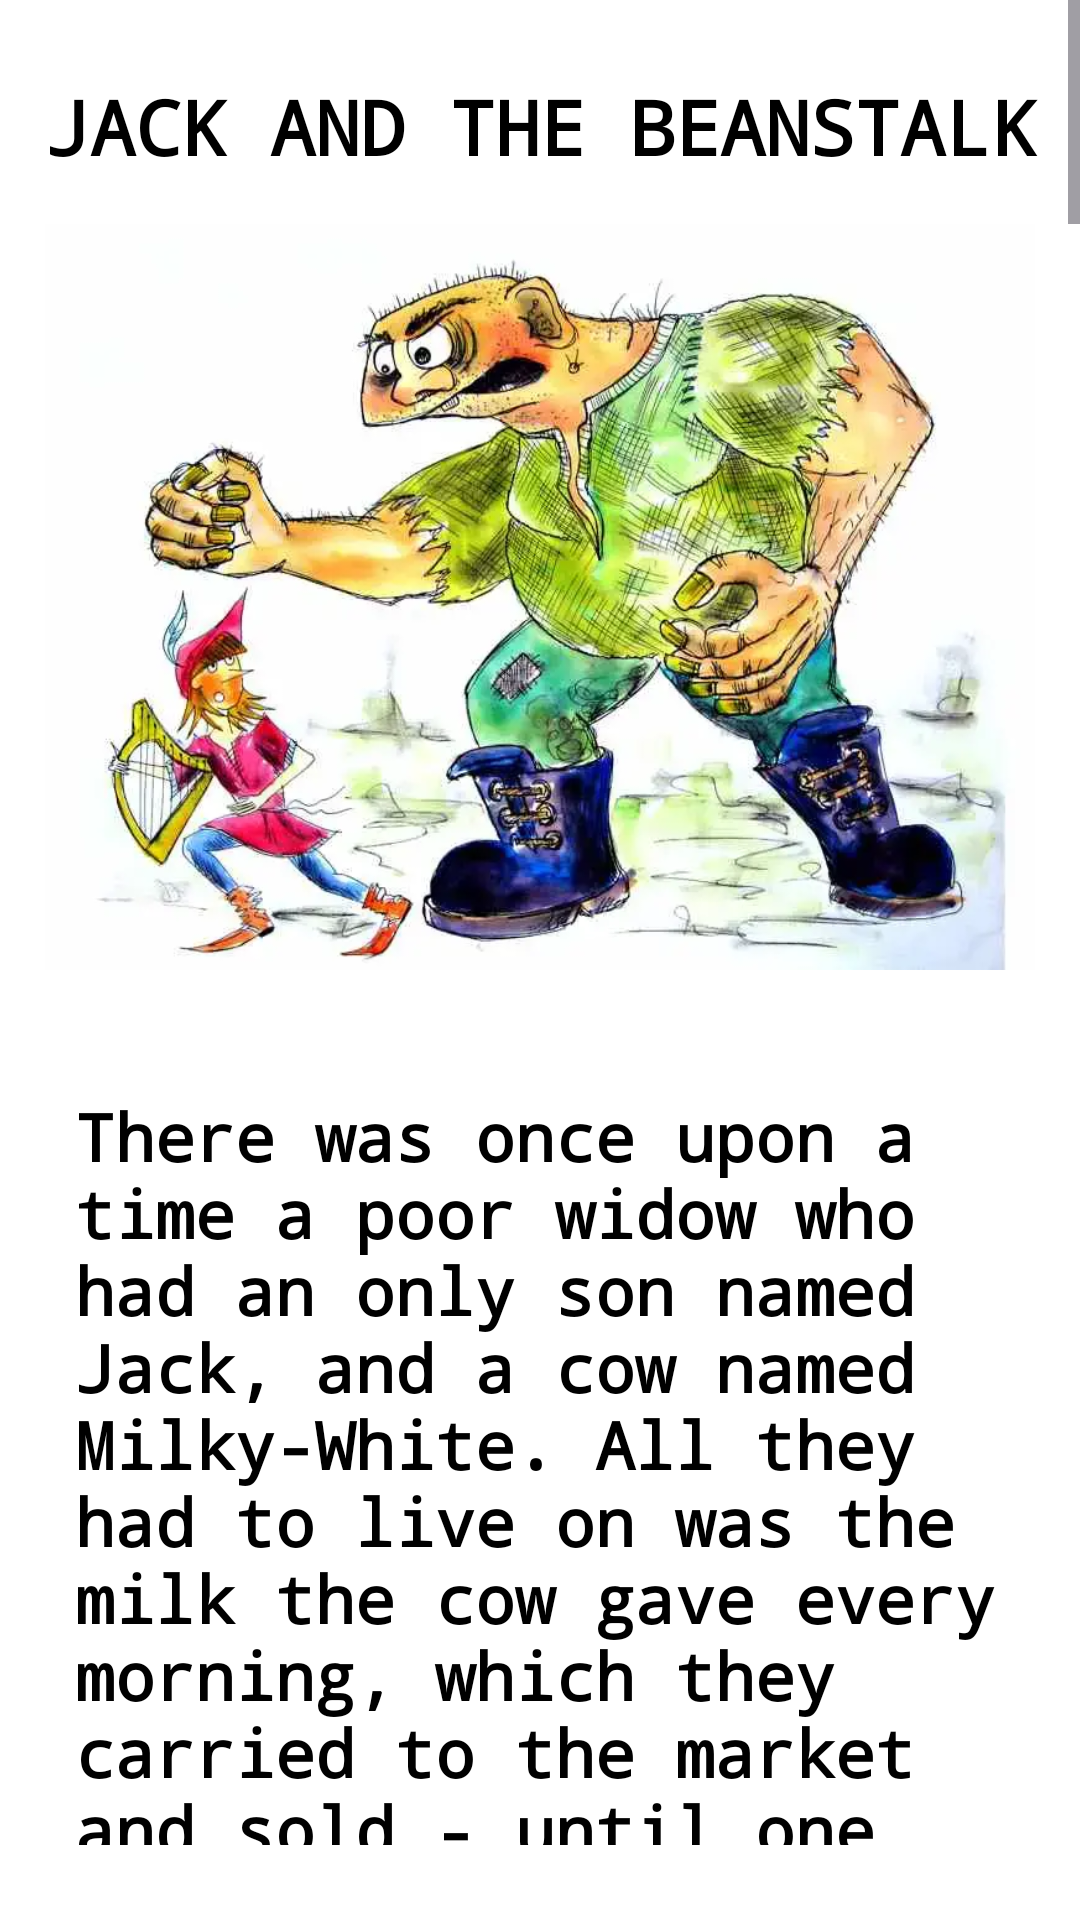

Layout XML and referenced resources for this Android screen:
<!-- AndroidManifest.xml: application theme Theme.ABAKADA -->
<!-- res/layout/activity_jackandbean.xml -->
<?xml version="1.0" encoding="utf-8"?>
<androidx.constraintlayout.widget.ConstraintLayout xmlns:android="http://schemas.android.com/apk/res/android"
    xmlns:app="http://schemas.android.com/apk/res-auto"
    xmlns:tools="http://schemas.android.com/tools"
    android:layout_width="match_parent"
    android:layout_height="match_parent"
    android:background="@android:color/white"
    tools:context=".jackandbean">

    <ScrollView
        android:layout_width="match_parent"
        android:layout_height="wrap_content"

        android:layout_marginBottom="50dp"
        app:layout_constraintBottom_toBottomOf="parent"
        app:layout_constraintEnd_toEndOf="parent"
        app:layout_constraintStart_toStartOf="parent"
        app:layout_constraintTop_toTopOf="parent">

        <LinearLayout
            android:layout_width="match_parent"
            android:layout_height="wrap_content"
            android:orientation="vertical">


            <TextView
                android:layout_width="match_parent"
                android:layout_height="wrap_content"
                android:layout_marginTop="50dp"
                android:fontFamily="monospace"
                android:gravity="center"
                android:text="JACK AND THE BEANSTALK"
                android:textColor="@color/black"
                android:textSize="25dp"
                android:textStyle="bold" />


            <ImageView
                android:layout_width="match_parent"
                android:layout_height="250dp"
                android:layout_margin="15dp"
                android:src="@drawable/jack1" />


            <TextView
                android:id="@+id/part1"
                android:layout_width="match_parent"
                android:layout_height="wrap_content"
                android:layout_margin="25dp"
                android:fontFamily="monospace"
                android:text="@string/jackAndbeans"
                android:textAlignment="textStart"
                android:textColor="@color/black"
                android:textSize="22dp"
                android:textStyle="bold" />


            <ImageView
                android:layout_width="match_parent"
                android:layout_height="250dp"
                android:layout_margin="15dp"
                android:src="@drawable/jack2" />

            <TextView
                android:id="@+id/part2"
                android:layout_width="match_parent"
                android:layout_height="wrap_content"
                android:layout_margin="15dp"
                android:fontFamily="monospace"
                android:text="@string/jackAndbeans1"
                android:textAlignment="textStart"
                android:textColor="@color/black"
                android:textSize="22dp"
                android:textStyle="bold" />


            <ImageView
                android:layout_width="match_parent"
                android:layout_height="250dp"
                android:layout_margin="15dp"
                android:src="@drawable/jack3" />

            <TextView
                android:id="@+id/part3"
                android:layout_width="match_parent"
                android:layout_height="wrap_content"
                android:layout_margin="15dp"
                android:layout_marginBottom="50dp"
                android:fontFamily="monospace"
                android:text="@string/jackAndbeans2"
                android:textAlignment="textStart"
                android:textColor="@color/black"
                android:textSize="22dp"
                android:textStyle="bold" />


        </LinearLayout>


    </ScrollView>


</androidx.constraintlayout.widget.ConstraintLayout>
<!-- resources referenced by this layout -->
<resources>
  <color name="black">#FF000000</color>
  <!-- drawable jack1: jpg bitmap (drawable, 66204 bytes) -->
  <!-- drawable jack2: jpg bitmap (drawable, 51844 bytes) -->
  <!-- drawable jack3: jpg bitmap (drawable, 61048 bytes) -->
  <string name="jackAndbeans">
          There was once upon a time a poor widow who had an only son named Jack, and a cow named Milky-White.
      All they had to live on was the milk the cow gave every morning, which they carried to the market and sold -
      until one morning Milky-White gave no milk.
  
      “What shall we do, what shall we do?” said the widow, wringing her hands.
  
      “Cheer up mother, I’ll go and get work somewhere,” said Jack.
      </string>
  <string name="jackAndbeans1">
           “We’ve tried that before, and nobody would take you,” said his mother. “We must sell Milky-White and with the money, start a shop or something.”\n
      \n
      “Alright, mother,” said Jack. “It’s market day today, and I’ll soon sell Milky-White, and then we’ll see what we can do.”\n
      \n
      So he took the cow, and off he started. He hadn’t gone far when he met a funny looking old man, who said to him, “Good morning, Jack.”\n
      \n
      “Good morning to you,” said Jack, and wondered how he knew his name.\n
      \n
      “Well Jack, where are you off to?” said the man.\n
      \n
      “I’m going to market to sell our cow there.”\n
      \n
      “Oh, you look the proper sort of chap to sell cows,” said the man. “I wonder if you know how many beans make five.”\n
      \n
      “Two in each hand and one in your mouth,” said Jack, as sharp as a needle.\n
      \n
      “Right you are,” says the man, “and here they are, the very beans themselves,” he went on, pulling out of his pocket a number of strange looking beans. “As you are so sharp,” said he, “I don’t mind doing a swap with you — your cow for these beans.”\n
      \n
      “Go along,” said Jack. “You take me for a fool!”\n
      \n
      “Ah! You don’t know what these beans are,” said the man. “If you plant them overnight, by morning they grow right up to the sky.”\n
      \n
      “Really?” said Jack. “You don’t say so.”
      </string>
  <string name="jackAndbeans2">
            Jack and his mother were poor, so she sent him to sell their cow. Instead, Jack traded it for magical beans. His mother was furious and tossed the beans out the window. By morning, a giant beanstalk had grown into the sky.\n
      \n
      Jack climbed it and found a castle where an ogre lived. He snuck inside, stole a bag of gold, and escaped. Later, he climbed back, stole a hen that laid golden eggs, and escaped again. On his third trip, he took a magical harp that cried out, waking the ogre, who chased him down the beanstalk.\n
      \n
      Jack chopped it down, the ogre fell, and Jack and his mother lived happily ever after with their newfound riches.
      </string>
  <style name="Theme.ABAKADA" parent="Base.Theme.ABAKADA" />
  <style name="Base.Theme.ABAKADA" parent="Theme.Material3.DayNight.NoActionBar">
          
          
      </style>
</resources>
